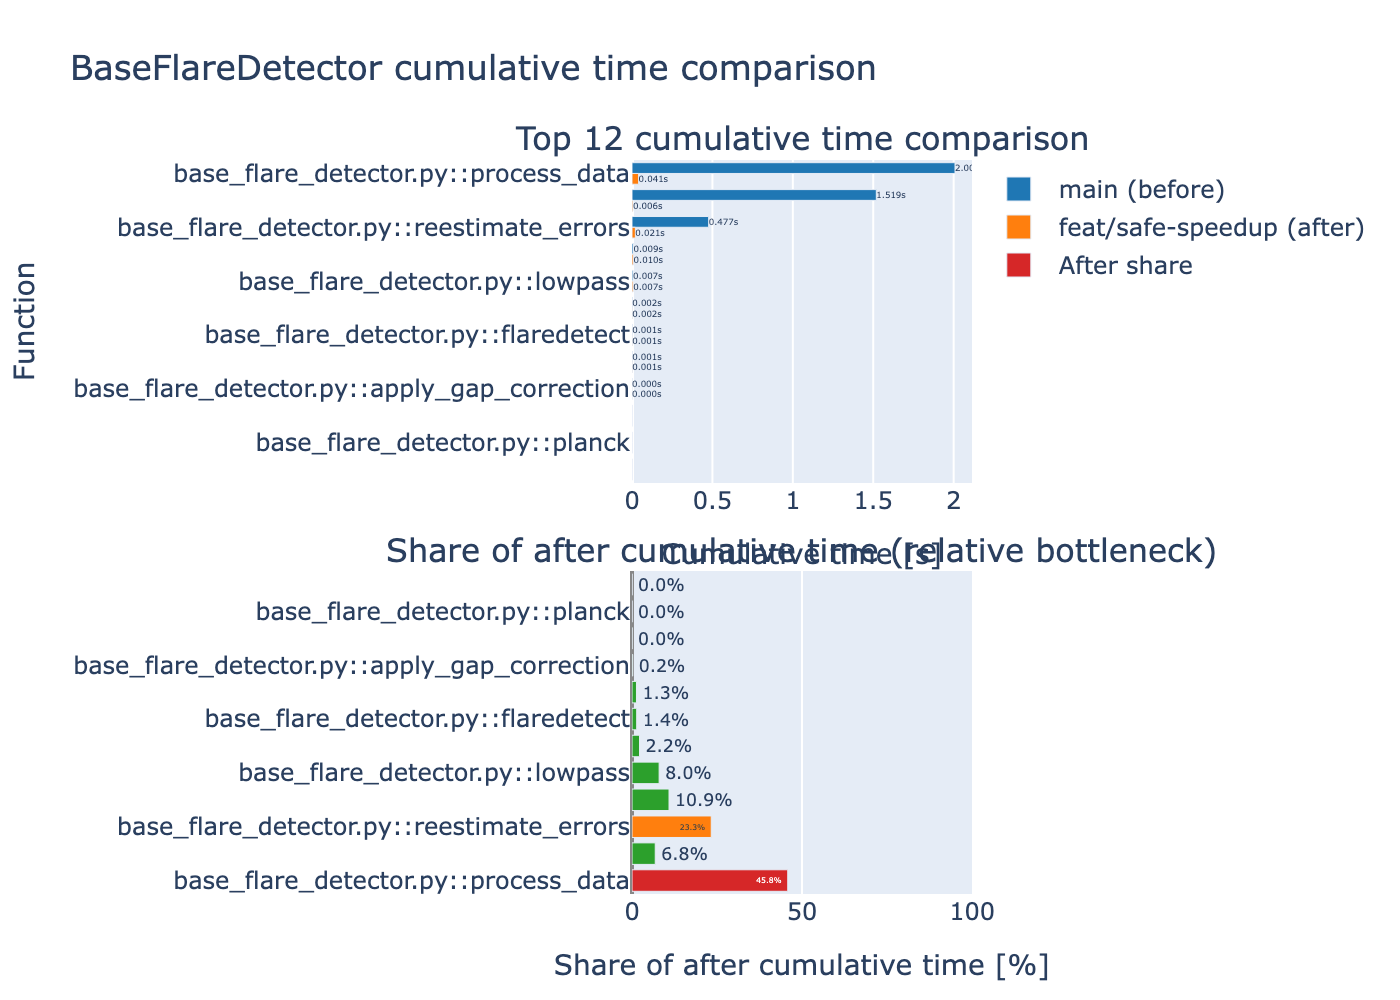

Source data for this figure (header and first rows):
function_key, function_before, main (before)_cumtime, function_after, feat/safe-speedup (after)_cumtime, delta, percent_change
base_flare_detector.py::process_data, base_flare_detector.py:462:process_data, 2.008, base_flare_detector.py:531:process_data, 0.04109, -1.967, -97.95
base_flare_detector.py::rotation_period, base_flare_detector.py:450:rotation_peri…, 1.519, base_flare_detector.py:516:rotation_peri…, 0.006131, -1.513, -99.6
base_flare_detector.py::reestimate_error…, base_flare_detector.py:213:reestimate_er…, 0.4766, base_flare_detector.py:218:reestimate_er…, 0.02091, -0.4557, -95.61
base_flare_detector.py::detrend_flux, base_flare_detector.py:191:detrend_flux, 0.009357, base_flare_detector.py:196:detrend_flux, 0.009767, 0.0004101, 4.383
base_flare_detector.py::lowpass, base_flare_detector.py:180:lowpass, 0.006662, base_flare_detector.py:185:lowpass, 0.007159, 0.0004968, 7.457
base_flare_detector.py::flux_diff, base_flare_detector.py:418:flux_diff, 0.001686, base_flare_detector.py:484:flux_diff, 0.001982, 0.0002952, 17.51
base_flare_detector.py::flaredetect, base_flare_detector.py:225:flaredetect, 0.0009923, base_flare_detector.py:263:flaredetect, 0.001238, 0.0002462, 24.81
base_flare_detector.py::tess_band_energy, base_flare_detector.py:376:tess_band_ene…, 0.0009371, base_flare_detector.py:414:tess_band_ene…, 0.00118, 0.0002427, 25.89
base_flare_detector.py::apply_gap_correc…, base_flare_detector.py:157:apply_gap_cor…, 0.0002194, base_flare_detector.py:162:apply_gap_cor…, 0.0001835, -3.587599999999998e-05, -16.35
base_flare_detector.py::calculate_precis…, base_flare_detector.py:396:calculate_pre…, 2.6666e-05, base_flare_detector.py:462:calculate_pre…, 3.2416e-05, 5.750000000000004e-06, 21.56
base_flare_detector.py::planck, base_flare_detector.py:372:planck, 1.5292000000000002e-05, base_flare_detector.py:410:planck, 1.8292e-05, 2.9999999999999984e-06, 19.62
base_flare_detector.py::flaredetect_chec…, base_flare_detector.py:287:flaredetect_c…, 6.916e-06, base_flare_detector.py:325:flaredetect_c…, 7.625000000000001e-06, 7.090000000000003e-07, 10.25
base_flare_detector.py::<genexpr>, base_flare_detector.py:400:<genexpr>, 1.791e-06, base_flare_detector.py:466:<genexpr>, 2.583e-06, 7.92e-07, 44.22
base_flare_detector.py::flare_energy, base_flare_detector.py:403:flare_energy, 9.58e-07, base_flare_detector.py:469:flare_energy, 9.17e-07, -4.100000000000001e-08, -4.28
base_flare_detector.py::remove, base_flare_detector.py:458:remove, 2.08e-07, base_flare_detector.py:527:remove, 8.3e-08, -1.2500000000000002e-07, -60.1
base_flare_detector.py::_get_star_intens…, base_flare_detector.py:447:_get_star_int…, 0.0, base_flare_detector.py:447:_get_star_int…, 4.0041000000000005e-05, 4.0041000000000005e-05, 
base_flare_detector.py::_get_tess_respon…, base_flare_detector.py:431:_get_tess_res…, 0.0, base_flare_detector.py:431:_get_tess_res…, 0.001134, 0.001134, 
